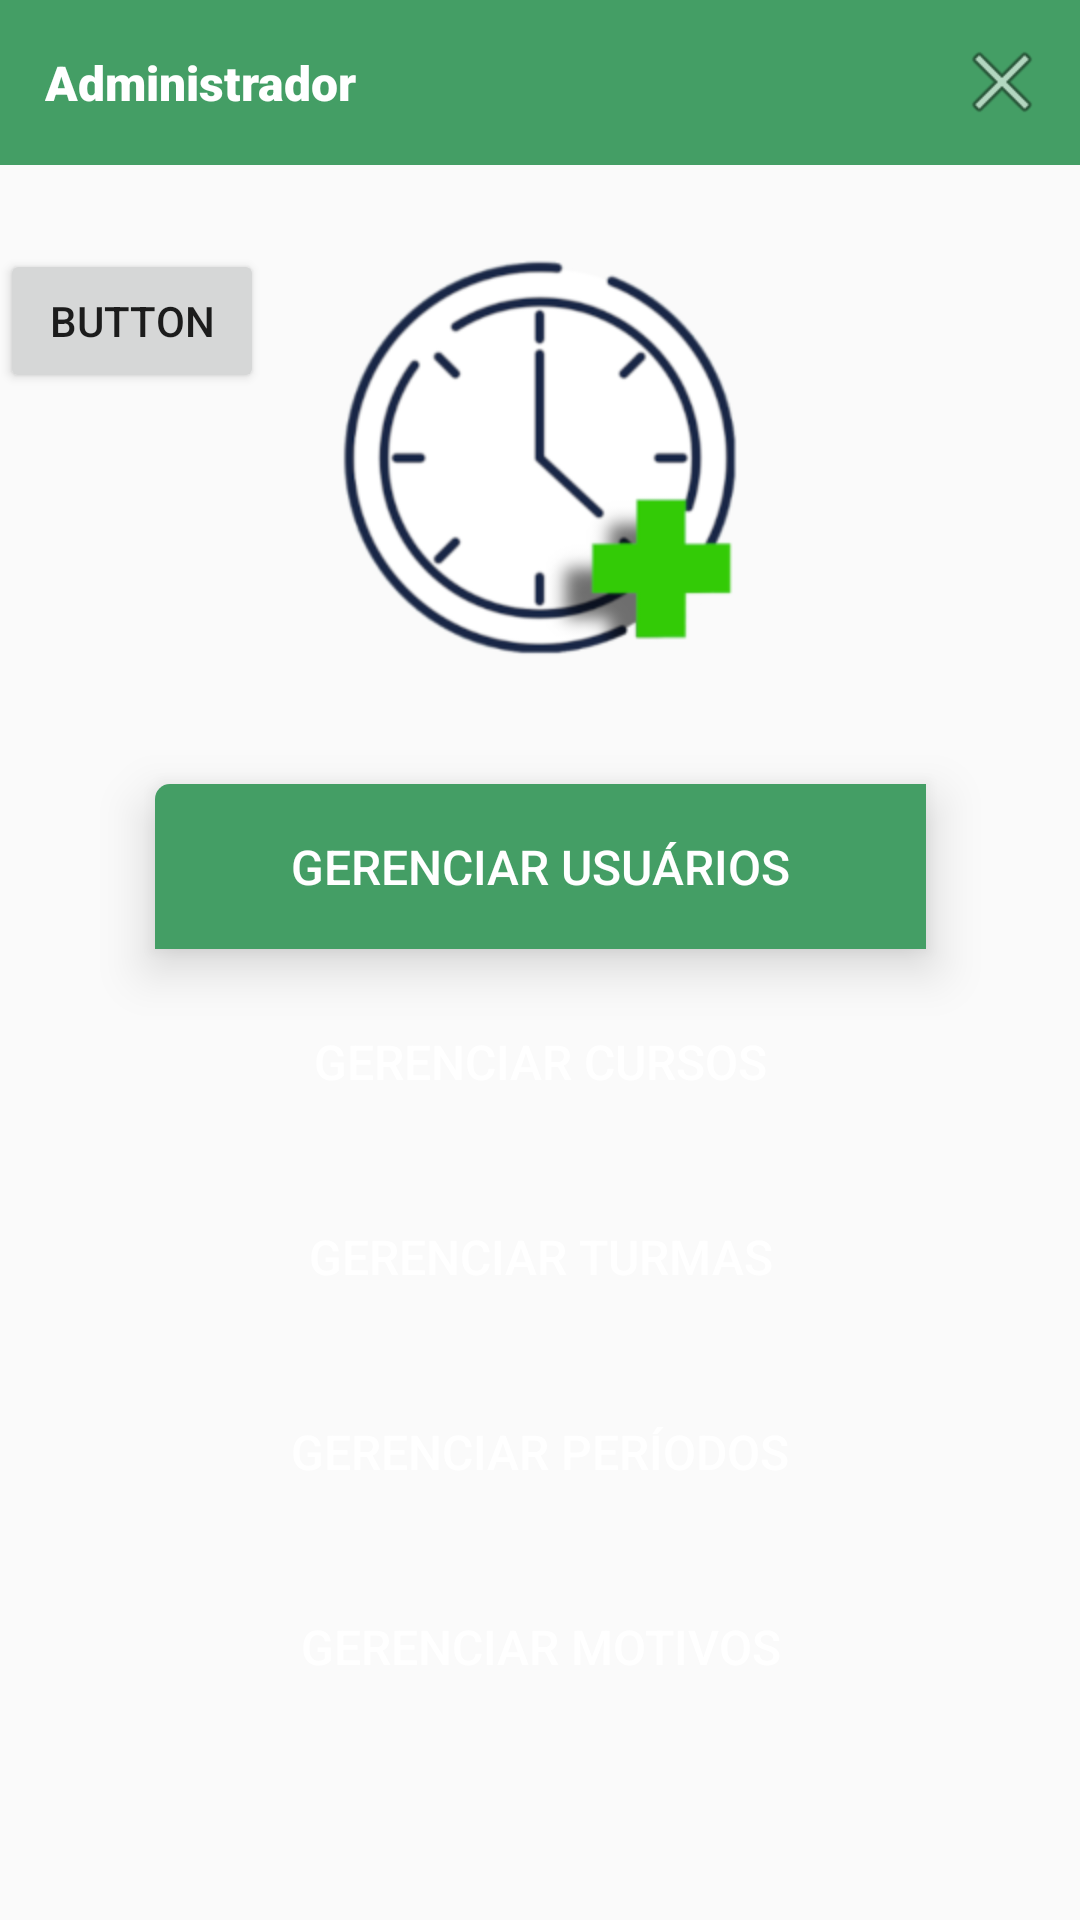

Produce the Android XML layout that renders to this screen, including the resource entries it uses.
<!-- AndroidManifest.xml: application theme Theme.AppCompat.Light.NoActionBar -->
<!-- res/layout/activity_administrador.xml -->
<?xml version="1.0" encoding="utf-8"?>
<androidx.constraintlayout.widget.ConstraintLayout xmlns:android="http://schemas.android.com/apk/res/android"
    xmlns:app="http://schemas.android.com/apk/res-auto"
    xmlns:tools="http://schemas.android.com/tools"
    android:layout_width="match_parent"
    android:layout_height="match_parent"
    tools:context=".Administrador">

    <com.google.android.material.navigation.NavigationView
        android:id="@+id/appBarAdministrador"
        android:layout_width="match_parent"
        android:layout_height="55dp"
        android:background="#449E65"
        app:layout_constraintEnd_toEndOf="parent"
        app:layout_constraintStart_toStartOf="parent"
        app:layout_constraintTop_toTopOf="parent">

        <ImageView
            android:id="@+id/adminSair"
            android:layout_width="wrap_content"
            android:layout_height="wrap_content"
            android:layout_gravity="right|center_vertical"
            android:layout_marginEnd="10dp"
            app:srcCompat="@android:drawable/ic_menu_close_clear_cancel" />

        <TextView
            android:id="@+id/textView22"
            android:layout_width="wrap_content"
            android:layout_height="wrap_content"
            android:layout_gravity="center_vertical"
            android:layout_marginStart="15dp"
            android:fontFamily="sans-serif-black"
            android:text="Administrador"
            android:textColor="#FFFFFF"
            android:textSize="16sp" />
    </com.google.android.material.navigation.NavigationView>

    <ImageView
        android:id="@+id/imageView11"
        android:layout_width="wrap_content"
        android:layout_height="wrap_content"
        android:layout_marginTop="30dp"
        app:layout_constraintEnd_toEndOf="parent"
        app:layout_constraintStart_toStartOf="parent"
        app:layout_constraintTop_toBottomOf="@+id/appBarAdministrador"
        app:srcCompat="@mipmap/logo" />


    <Button
        android:id="@+id/adminGerenciarUsuarios"
        android:layout_width="257dp"
        android:layout_height="55dp"
        android:layout_marginStart="10dp"
        android:layout_marginEnd="10dp"
        android:background="@drawable/card_view_left"
        android:backgroundTint="#449E65"
        android:elevation="10dp"
        android:fontFamily="sans-serif-medium"
        android:stateListAnimator="@null"
        android:text="Gerenciar usuários"
        android:textColor="#FFFFFF"
        android:textSize="16sp"
        app:layout_constraintBottom_toBottomOf="parent"
        app:layout_constraintEnd_toEndOf="parent"
        app:layout_constraintStart_toStartOf="parent"
        app:layout_constraintTop_toBottomOf="@+id/appBarAdministrador"
        app:layout_constraintVertical_bias="0.389" />

    <Button
        android:id="@+id/adminGerenciarCurso"
        android:layout_width="257dp"
        android:layout_height="55dp"
        android:layout_marginStart="10dp"
        android:layout_marginTop="10dp"
        android:layout_marginEnd="10dp"
        android:background="@drawable/card_view_center"
        android:backgroundTint="#449E65"
        android:elevation="10dp"
        android:fontFamily="sans-serif-medium"
        android:stateListAnimator="@null"
        android:text="Gerenciar Cursos"
        android:textColor="#FFFFFF"
        android:textSize="16sp"
        app:layout_constraintBottom_toBottomOf="parent"
        app:layout_constraintEnd_toEndOf="parent"
        app:layout_constraintStart_toStartOf="parent"
        app:layout_constraintTop_toBottomOf="@+id/adminGerenciarUsuarios"
        app:layout_constraintVertical_bias="0.0" />

    <Button
        android:id="@+id/adminGerenciarTurma"
        android:layout_width="257dp"
        android:layout_height="55dp"
        android:layout_marginStart="10dp"
        android:layout_marginTop="10dp"
        android:layout_marginEnd="10dp"
        android:background="@drawable/card_view_center"
        android:backgroundTint="#449E65"
        android:elevation="10dp"
        android:stateListAnimator="@null"
        android:text="Gerenciar turmas"
        android:textColor="#FFFFFF"
        android:textSize="16sp"
        app:layout_constraintBottom_toBottomOf="parent"
        app:layout_constraintEnd_toEndOf="parent"
        app:layout_constraintStart_toStartOf="parent"
        app:layout_constraintTop_toBottomOf="@+id/adminGerenciarCurso"
        app:layout_constraintVertical_bias="0.0" />

    <Button
        android:id="@+id/adminGerenciarPeriodo"
        android:layout_width="257dp"
        android:layout_height="55dp"
        android:layout_marginStart="10dp"
        android:layout_marginTop="10dp"
        android:layout_marginEnd="10dp"
        android:background="@drawable/card_view_center"
        android:backgroundTint="#449E65"
        android:elevation="10dp"
        android:stateListAnimator="@null"
        android:text="Gerenciar períodos"
        android:textColor="#FFFFFF"
        android:textSize="16sp"
        app:layout_constraintBottom_toBottomOf="parent"
        app:layout_constraintEnd_toEndOf="parent"
        app:layout_constraintStart_toStartOf="parent"
        app:layout_constraintTop_toBottomOf="@+id/adminGerenciarTurma"
        app:layout_constraintVertical_bias="0.0" />

    <Button
        android:id="@+id/adminGerenciarEscopo"
        android:layout_width="257dp"
        android:layout_height="55dp"
        android:layout_marginStart="10dp"
        android:layout_marginTop="10dp"
        android:layout_marginEnd="10dp"
        android:background="@drawable/card_view_right"
        android:backgroundTint="#449E65"
        android:elevation="10dp"
        android:fontFamily="sans-serif-medium"
        android:stateListAnimator="@null"
        android:text="Gerenciar motivos"
        android:textColor="#FFFFFF"
        android:textSize="16sp"
        app:layout_constraintEnd_toEndOf="parent"
        app:layout_constraintStart_toStartOf="parent"
        app:layout_constraintTop_toBottomOf="@+id/adminGerenciarPeriodo" />

    <Button
        android:id="@+id/botaoparastatus"
        android:layout_width="wrap_content"
        android:layout_height="wrap_content"
        android:layout_marginTop="28dp"
        android:text="Button"
        app:layout_constraintStart_toStartOf="parent"
        app:layout_constraintTop_toBottomOf="@+id/appBarAdministrador" />
</androidx.constraintlayout.widget.ConstraintLayout>
<!-- resources referenced by this layout -->
<resources>
  <!-- drawable card_view_left (drawable) -->
  <?xml version="1.0" encoding="utf-8"?>
  <shape xmlns:android="http://schemas.android.com/apk/res/android">
      <solid android:color="@android:color/white"/>
      <corners android:topLeftRadius="5dp"/>
  </shape>
  <!-- mipmap logo: png bitmap (mipmap-hdpi, 42659 bytes) -->
</resources>
